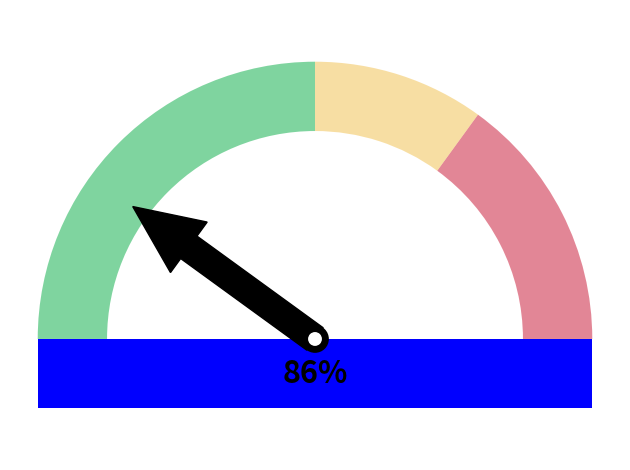

The script that saved this image:
from matplotlib.patches import Circle, Wedge, Rectangle, Arrow
from matplotlib import cm
from matplotlib import pyplot as plt
import numpy as np
import os, sys


def gauge(percAuto = 50, labels=['Red', 'Yellow', 'Green'], colors='jet_r', arrow=1, title='', fname=False):
    fig, ax = plt.subplots()
    N= len(labels)
    ang_range = [(0, 54), (54, 90), (90, 180)]
    if isinstance(colors, str):
        cmap = cm.get_cmap(colors, N)
        cmap = cmap(np.arrange(N))
        colors = cmap[::-1,:].tolist()
    if isinstance(colors, list):
        if len(colors) == N:
            colors = colors[::-1]

    patches = []
    for ang, c in zip(ang_range, colors):
        patches.append(Wedge((0., 0.), .4, *ang, width=.10, facecolor=c, lw = 2, alpha = 0.5))

    [ax.add_patch(p) for p in patches]

    r = Rectangle((-0.4, -0.1,), 0.8, 0.1, facecolor='b', lw =2)
    ax.add_patch(r)
    ax.text(0, -0.05, title, horizontalalignment='center', verticalalignment='center', fontsize=22, fontweight='bold')

    pos = (100 - percAuto)/100 * 180
    ax.arrow(0, 0, 0.225*np.cos(np.radians(pos)), 0.225*np.sin(np.radians(pos)), width=0.04, head_width=0.09,
             head_length=0.1, fc='k', ec='k')
    ax.add_patch(Circle((0, 0), radius=0.02, facecolor='k'))
    ax.add_patch(Circle((0, 0), radius=0.01, facecolor='w', zorder=11))

    ax.set_frame_on(False)
    ax.axes.set_xticks([])
    ax.axes.set_yticks([])
    ax.axis('equal')
    plt.tight_layout()
    if fname:
        #fig.savefig(fname, dpi=200)
        plt.savefig(fname)
    #plt.show()
    return fig


fig = gauge(percAuto=20, colors=['#00aa41', '#F1BE48', '#c70f2e'], title='86%', fname='test.png')
fig.show()